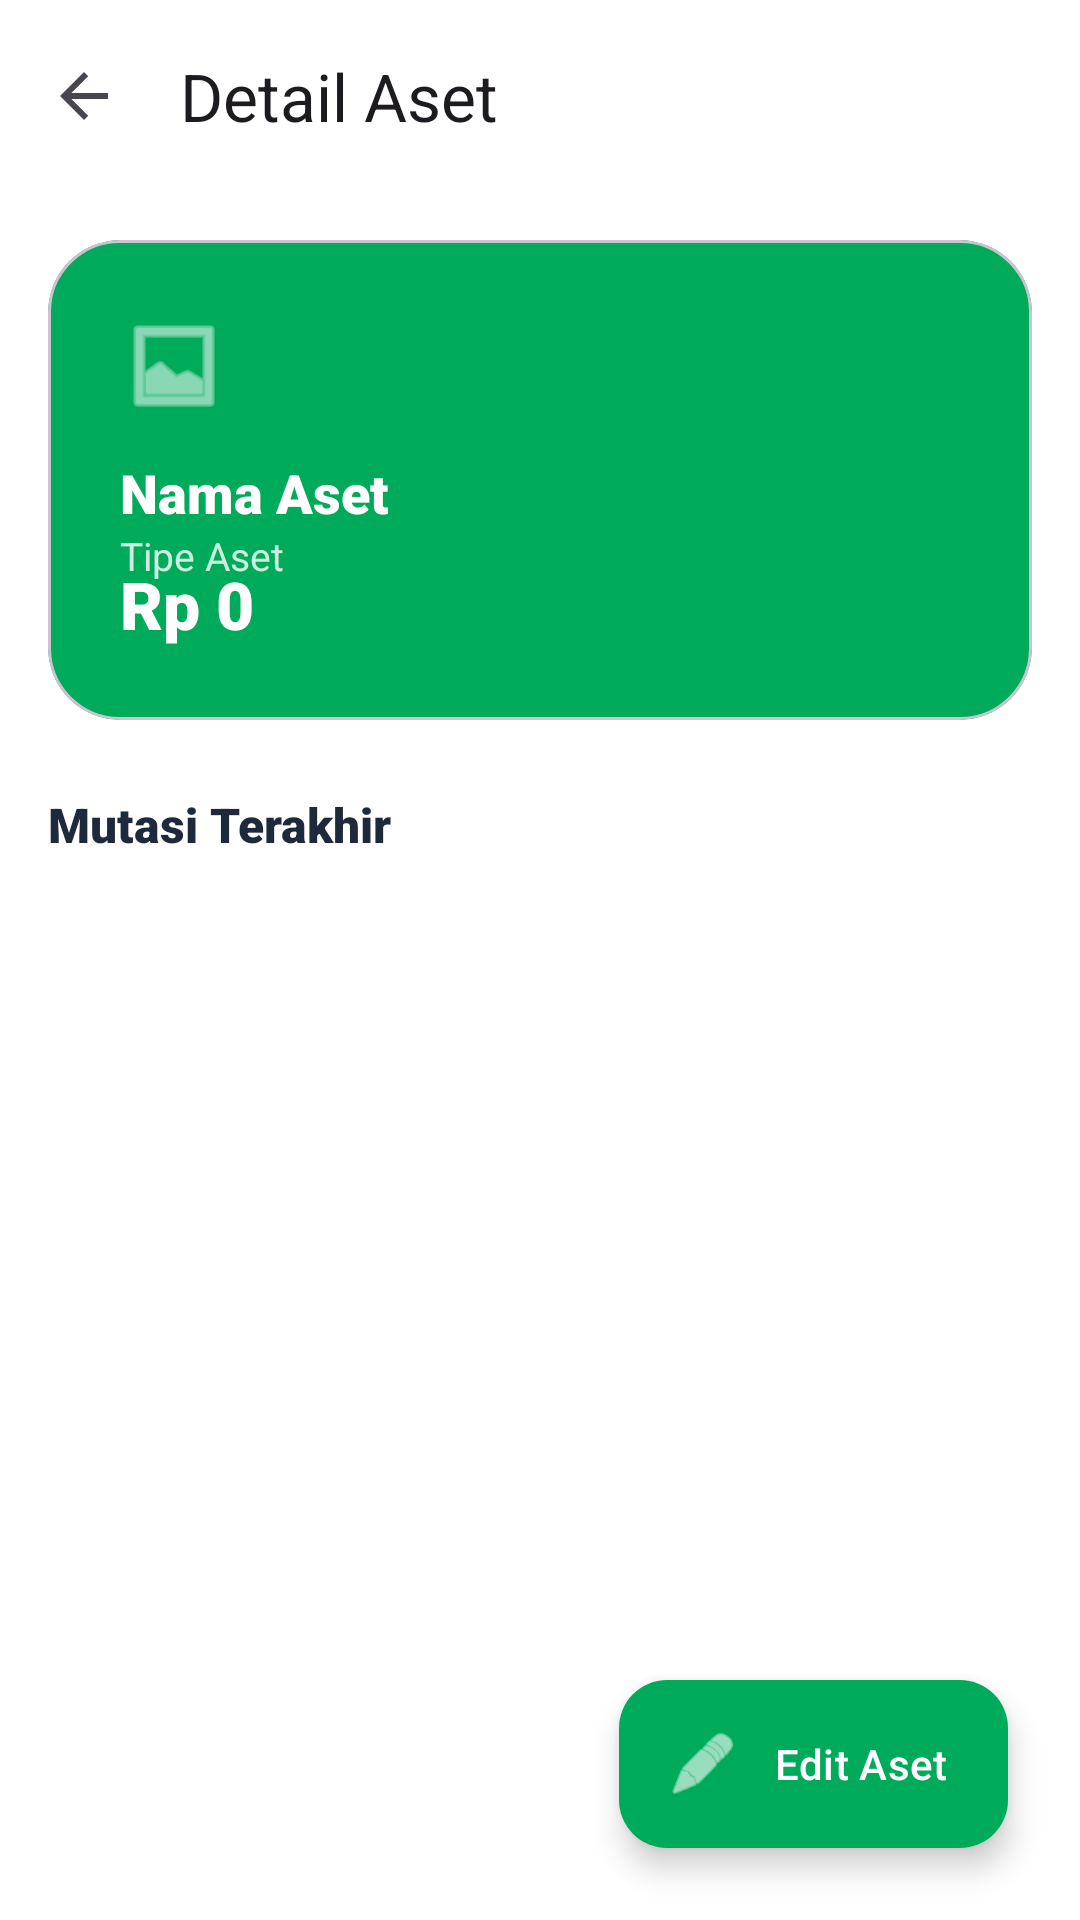

Reconstruct the res/layout file that produces this screen, plus the resources it refers to.
<!-- AndroidManifest.xml: activity theme Theme.Cashflowin.NoActionBar -->
<!-- res/layout/activity_asset_detail.xml -->
<?xml version="1.0" encoding="utf-8"?>
<androidx.coordinatorlayout.widget.CoordinatorLayout xmlns:android="http://schemas.android.com/apk/res/android"
    xmlns:app="http://schemas.android.com/apk/res-auto"
    xmlns:tools="http://schemas.android.com/tools"
    android:layout_width="match_parent"
    android:layout_height="match_parent"
    android:background="?attr/colorBackground">

    <com.google.android.material.appbar.AppBarLayout
        android:id="@+id/appBar"
        android:layout_width="match_parent"
        android:layout_height="wrap_content"
        android:background="@android:color/transparent"
        app:elevation="0dp">

        <androidx.appcompat.widget.Toolbar
            android:id="@+id/toolbar"
            android:layout_width="match_parent"
            android:layout_height="?attr/actionBarSize"
            app:navigationIcon="?attr/homeAsUpIndicator"
            app:title="Detail Aset"
            app:titleCentered="true" />
    </com.google.android.material.appbar.AppBarLayout>

    <androidx.core.widget.NestedScrollView
        android:layout_width="match_parent"
        android:layout_height="match_parent"
        app:layout_behavior="@string/appbar_scrolling_view_behavior">

        <LinearLayout
            android:layout_width="match_parent"
            android:layout_height="wrap_content"
            android:orientation="vertical"
            android:padding="16dp">

            
            <com.google.android.material.card.MaterialCardView
                android:id="@+id/cardAsset"
                android:layout_width="match_parent"
                android:layout_height="160dp"
                app:cardCornerRadius="24dp"
                app:cardElevation="0dp"
                app:cardBackgroundColor="?attr/colorPrimary">

                <RelativeLayout
                    android:layout_width="match_parent"
                    android:layout_height="match_parent"
                    android:padding="24dp">

                    <ImageView
                        android:id="@+id/ivAssetIcon"
                        android:layout_width="36dp"
                        android:layout_height="36dp"
                        android:src="@android:drawable/ic_menu_gallery"
                        app:tint="@color/white"
                        android:alpha="0.9" />

                    <TextView
                        android:id="@+id/tvAssetName"
                        android:layout_width="wrap_content"
                        android:layout_height="wrap_content"
                        android:layout_below="@id/ivAssetIcon"
                        android:layout_marginTop="12dp"
                        android:text="Nama Aset"
                        android:textColor="@color/white"
                        android:textSize="18sp"
                        android:fontFamily="sans-serif-black" />

                    <TextView
                        android:id="@+id/tvAssetType"
                        android:layout_width="wrap_content"
                        android:layout_height="wrap_content"
                        android:layout_below="@id/tvAssetName"
                        android:text="Tipe Aset"
                        android:textColor="#CCFFFFFF"
                        android:textSize="13sp" />

                    <TextView
                        android:id="@+id/tvAssetBalance"
                        android:layout_width="wrap_content"
                        android:layout_height="wrap_content"
                        android:layout_alignParentBottom="true"
                        android:text="Rp 0"
                        android:textColor="@color/white"
                        android:textSize="22sp"
                        android:fontFamily="sans-serif-black" />
                </RelativeLayout>
            </com.google.android.material.card.MaterialCardView>

            
            <TextView
                android:layout_width="wrap_content"
                android:layout_height="wrap_content"
                android:layout_marginTop="24dp"
                android:layout_marginBottom="12dp"
                android:text="Mutasi Terakhir"
                android:textColor="@color/text_main"
                android:textSize="16sp"
                android:fontFamily="sans-serif-black" />

            <androidx.recyclerview.widget.RecyclerView
                android:id="@+id/rvMutations"
                android:layout_width="match_parent"
                android:layout_height="wrap_content"
                android:nestedScrollingEnabled="false"
                tools:listitem="@layout/item_transaction" />

            <LinearLayout
                android:id="@+id/emptyStateMutations"
                android:layout_width="match_parent"
                android:layout_height="wrap_content"
                android:gravity="center"
                android:orientation="vertical"
                android:padding="40dp"
                android:visibility="gone">
                <ImageView
                    android:layout_width="64dp"
                    android:layout_height="64dp"
                    android:src="@android:drawable/ic_menu_recent_history"
                    app:tint="#CBD5E1" />
                <TextView
                    android:layout_width="wrap_content"
                    android:layout_height="wrap_content"
                    android:layout_marginTop="12dp"
                    android:text="Belum ada transaksi"
                    android:textColor="@color/text_secondary"
                    android:textSize="14sp" />
            </LinearLayout>

            <ProgressBar
                android:id="@+id/progressBar"
                android:layout_width="wrap_content"
                android:layout_height="wrap_content"
                android:layout_gravity="center"
                android:layout_marginTop="20dp"
                android:visibility="gone" />

        </LinearLayout>
    </androidx.core.widget.NestedScrollView>

    <com.google.android.material.floatingactionbutton.ExtendedFloatingActionButton
        android:id="@+id/btnEditAsset"
        android:layout_width="wrap_content"
        android:layout_height="wrap_content"
        android:layout_gravity="bottom|end"
        android:layout_margin="24dp"
        android:text="Edit Aset"
        android:textColor="@color/white"
        app:icon="@android:drawable/ic_menu_edit"
        app:iconTint="@color/white"
        app:backgroundTint="?attr/colorPrimary" />

</androidx.coordinatorlayout.widget.CoordinatorLayout>
<!-- res/layout/item_transaction.xml (included above) -->
<?xml version="1.0" encoding="utf-8"?>
<com.google.android.material.card.MaterialCardView xmlns:android="http://schemas.android.com/apk/res/android"
    xmlns:app="http://schemas.android.com/apk/res-auto"
    xmlns:tools="http://schemas.android.com/tools"
    android:layout_width="match_parent"
    android:layout_height="wrap_content"
    android:layout_marginBottom="12dp"
    app:cardCornerRadius="16dp"
    app:cardElevation="0dp"
    app:cardBackgroundColor="@color/white"
    app:strokeWidth="1dp"
    app:strokeColor="#F1F5F9"
    android:clickable="true"
    android:focusable="true"
    android:foreground="?attr/selectableItemBackground">

    <androidx.constraintlayout.widget.ConstraintLayout
        android:layout_width="match_parent"
        android:layout_height="wrap_content"
        android:padding="16dp">

        <com.google.android.material.card.MaterialCardView
            android:id="@+id/cardIcon"
            android:layout_width="44dp"
            android:layout_height="44dp"
            app:cardCornerRadius="14dp"
            app:cardElevation="0dp"
            app:cardBackgroundColor="#F8FAFC"
            app:layout_constraintBottom_toBottomOf="parent"
            app:layout_constraintStart_toStartOf="parent"
            app:layout_constraintTop_toTopOf="parent">

            <ImageView
                android:id="@+id/ivCategoryIcon"
                android:layout_width="22dp"
                android:layout_height="22dp"
                android:layout_gravity="center"
                android:src="@android:drawable/ic_menu_agenda"
                app:tint="#64748B"
                tools:ignore="ContentDescription" />
        </com.google.android.material.card.MaterialCardView>

        <LinearLayout
            android:layout_width="0dp"
            android:layout_height="wrap_content"
            android:orientation="vertical"
            android:layout_marginStart="16dp"
            android:layout_marginEnd="12dp"
            app:layout_constraintBottom_toBottomOf="parent"
            app:layout_constraintEnd_toStartOf="@+id/tvAmount"
            app:layout_constraintStart_toEndOf="@id/cardIcon"
            app:layout_constraintTop_toTopOf="parent">

            <TextView
                android:id="@+id/tvCategoryName"
                android:layout_width="wrap_content"
                android:layout_height="wrap_content"
                android:textColor="#1E293B"
                android:textSize="15sp"
                android:fontFamily="sans-serif-medium"
                android:maxLines="1"
                android:ellipsize="end"
                tools:text="Coffee &amp; Bistro" />

            <TextView
                android:id="@+id/tvDescription"
                android:layout_width="wrap_content"
                android:layout_height="wrap_content"
                android:textColor="@color/text_secondary"
                android:textSize="12sp"
                android:fontFamily="sans-serif"
                android:maxLines="1"
                android:ellipsize="end"
                android:layout_marginTop="2dp"
                android:visibility="gone"
                tools:text="Beli Kopi Sore"
                tools:visibility="visible" />

            <TextView
                android:id="@+id/tvDate"
                android:layout_width="wrap_content"
                android:layout_height="wrap_content"
                android:textColor="#94A3B8"
                android:textSize="11sp"
                android:fontFamily="sans-serif"
                android:layout_marginTop="2dp"
                android:visibility="gone"
                tools:text="09:41" />
        </LinearLayout>

        <TextView
            android:id="@+id/tvAmount"
            android:layout_width="wrap_content"
            android:layout_height="wrap_content"
            android:textSize="15sp"
            android:fontFamily="sans-serif-black"
            android:textAlignment="viewEnd"
            android:textColor="#1E293B"
            app:layout_constraintBottom_toBottomOf="parent"
            app:layout_constraintEnd_toEndOf="parent"
            app:layout_constraintTop_toTopOf="parent"
            tools:text="-Rp 45.000" />

    </androidx.constraintlayout.widget.ConstraintLayout>
</com.google.android.material.card.MaterialCardView>
<!-- resources referenced by this layout -->
<resources>
  <color name="text_main">#1E293B</color>
  <color name="text_secondary">#64748B</color>
  <color name="white">#FFFFFF</color>
  <style name="Theme.Cashflowin.NoActionBar" parent="Theme.Cashflowin">
          <item name="windowActionBar">false</item>
          <item name="windowNoTitle">true</item>
      </style>
  <style name="Theme.Cashflowin" parent="Theme.Material3.DayNight.NoActionBar">
          
          <item name="colorPrimary">@color/md_theme_primary</item>
          <item name="colorOnPrimary">@color/md_theme_onPrimary</item>
          <item name="colorPrimaryContainer">@color/md_theme_primaryContainer</item>
          <item name="colorOnPrimaryContainer">@color/md_theme_onPrimaryContainer</item>
  
          
          <item name="colorSecondary">@color/md_theme_secondary</item>
          <item name="colorOnSecondary">@color/md_theme_onSecondary</item>
          <item name="colorSecondaryContainer">@color/md_theme_secondaryContainer</item>
          <item name="colorOnSecondaryContainer">@color/md_theme_onSecondaryContainer</item>
  
          
          <item name="android:statusBarColor">@android:color/transparent</item>
          <item name="android:windowLightStatusBar">true</item>
  
          
          <item name="android:navigationBarColor">@android:color/transparent</item>
          <item name="android:windowTranslucentNavigation">false</item>
          <item name="android:windowDrawsSystemBarBackgrounds">true</item>
  
          
          <item name="android:enforceNavigationBarContrast" tools:targetApi="q">false</item>
  
          
          <item name="colorSurface">@color/md_theme_surface</item>
          <item name="colorOnSurface">@color/md_theme_onSurface</item>
          <item name="colorSurfaceVariant">@color/md_theme_surfaceVariant</item>
          <item name="colorOnSurfaceVariant">@color/md_theme_onSurfaceVariant</item>
          <item name="colorOutline">@color/md_theme_outline</item>
  
          <item name="colorBackground">@color/md_theme_background</item>
          <item name="android:colorBackground">@color/md_theme_background</item>
      </style>
  <color name="md_theme_primary">#00AA5B</color>
  <color name="md_theme_onPrimary">#FFFFFF</color>
  <color name="md_theme_primaryContainer">#E6F6EF</color>
  <color name="md_theme_onPrimaryContainer">#00391C</color>
  <color name="md_theme_secondary">#64748B</color>
  <color name="md_theme_onSecondary">#FFFFFF</color>
  <color name="md_theme_secondaryContainer">#F1F5F9</color>
  <color name="md_theme_onSecondaryContainer">#1E293B</color>
  <color name="md_theme_surface">#FFFFFF</color>
  <color name="md_theme_onSurface">#1E293B</color>
  <color name="md_theme_surfaceVariant">#F8F9FA</color>
  <color name="md_theme_onSurfaceVariant">#64748B</color>
  <color name="md_theme_outline">#F1F5F9</color>
  <color name="md_theme_background">#FFFFFF</color>
</resources>
